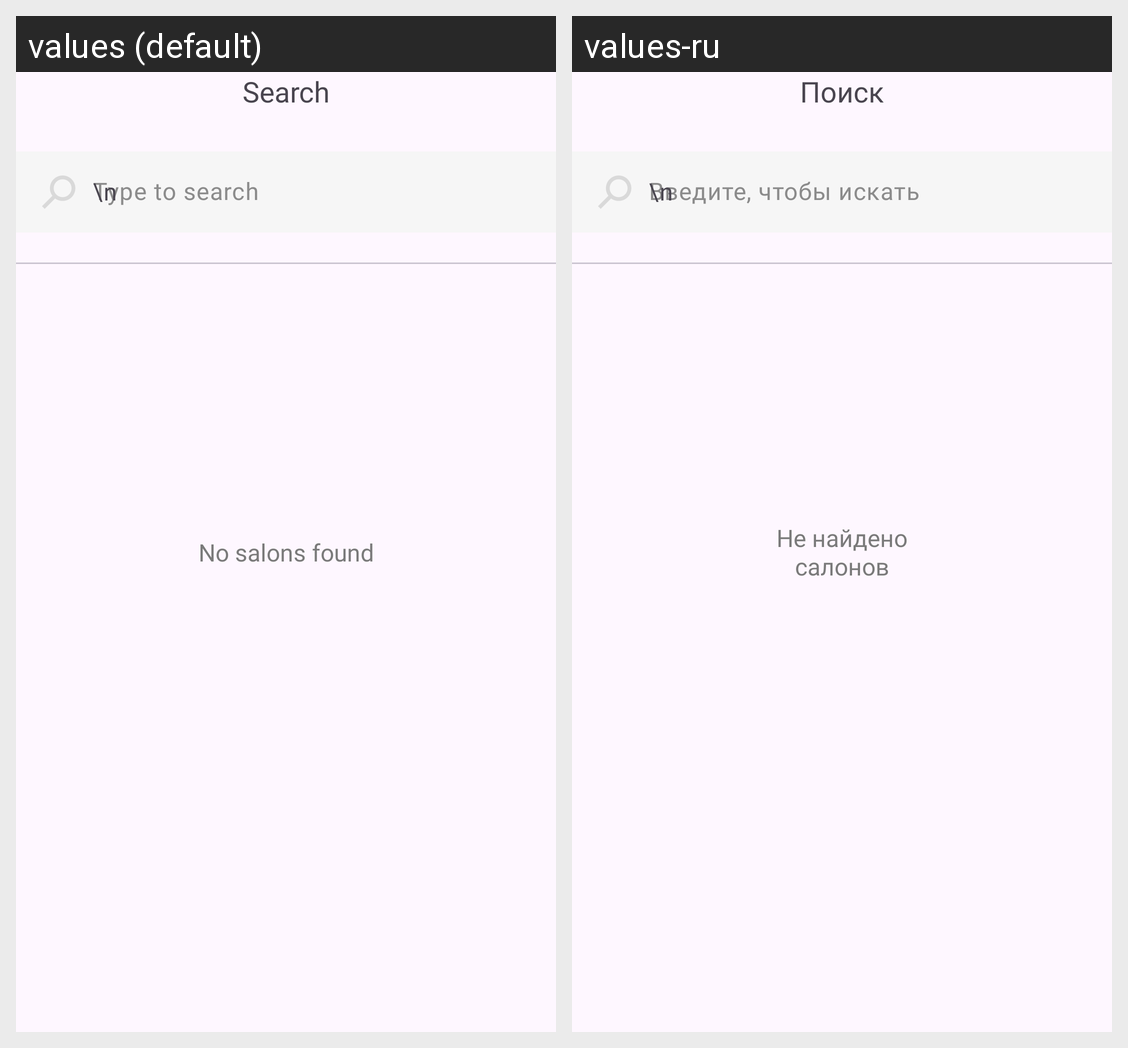

Locale-by-locale string values for the Android screen shown in this grid:
Android screen res/layout/activity_search.xml rendered under 2 locales, left to right: values (default), values-ru. Device: Nexus 5 (rendered at 1080×1920; each locale shown at half size, 540×960, under a caption strip naming it); theme Theme.MeTime.
Strings drawn on this screen, with the default value and each locale's value (text and hints the layout hard-codes, and strings that could not be matched under every locale, appear in the picture but are not listed):

search
  values: Search
  values-ru: Поиск

no_salons_found
  values: No salons found
  values-ru: Не найдено салонов
